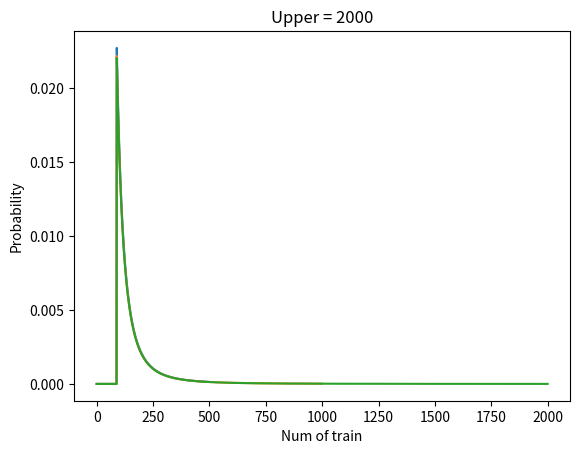

Write the Python code that produced this figure.
import numpy as np
import matplotlib.pyplot as plt

uppers = [500, 1000, 2000] # 三種上限。證明多次觀測的結果，對上限不敏感
observes = [60 ,30 ,90] # 多次觀測到的數據

for uppper in uppers:
    num_in_train = list(range(1, uppper+1))
    hypo = [1 for n in num_in_train]

    # 將多次觀測到的數據，分別計算出 likelihood，然後求 dot product
    likelihood = np.ones(shape=(len(num_in_train)))
    for got_num in observes:
        likelihood *= np.array([1/s if got_num <= s else 0 for s in num_in_train]) 

    hypo_x_likelihood = np.array(hypo)*np.array(likelihood)
    probability = [l/sum(hypo_x_likelihood) for l in hypo_x_likelihood]

    # print('Probability:')
    avg = 0
    for n, p  in zip(num_in_train, probability):
        # print('N:{:2}, P(N):{:0.3}'.format(n, p))
        avg += n*p
    print("posteriori avg:{}".format(avg))

    # Visualization
    plt.title("Upper = {}".format(uppper))
    plt.xlabel("Num of train")
    plt.ylabel("Probability")
    plt.plot(probability)
    plt.show()